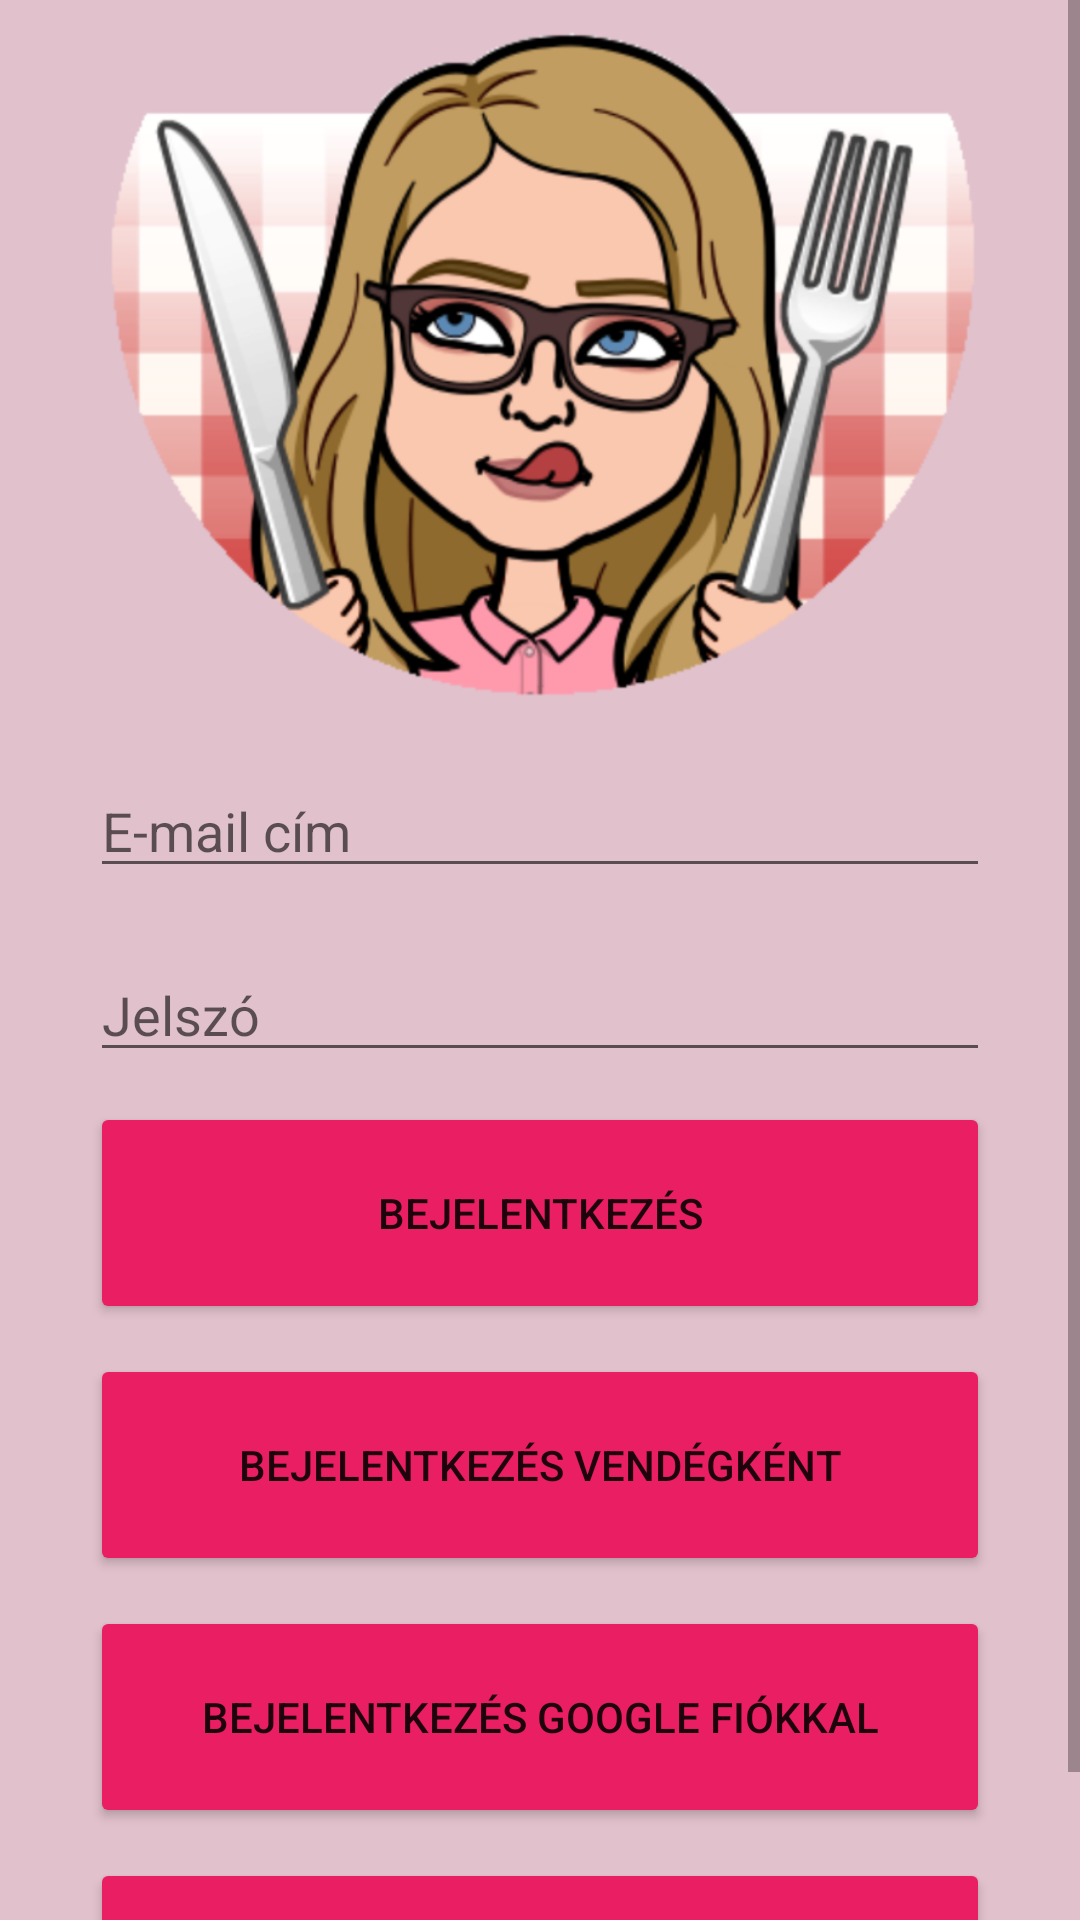

Here is an Android app screen rendered from its layout file. Give the layout XML and the strings, colors and styles it references.
<!-- AndroidManifest.xml: application theme Theme.WoodFood -->
<!-- res/layout/activity_main.xml -->
<?xml version="1.0" encoding="utf-8"?>
<ScrollView xmlns:android="http://schemas.android.com/apk/res/android"
    android:layout_width="match_parent"
    android:layout_height="match_parent"
    xmlns:app="http://schemas.android.com/apk/res-auto"
    xmlns:tools="http://schemas.android.com/tools"
    android:fillViewport="true"
    android:background="@color/babypink"
    >

    <androidx.constraintlayout.widget.ConstraintLayout

        android:layout_width="match_parent"
        android:layout_height="wrap_content"
        tools:context=".MainActivity">

    <ImageView
        app:layout_constraintEnd_toEndOf="parent"
        app:layout_constraintStart_toStartOf="parent"
        android:id="@+id/main_image"
        android:layout_width="300dp"
        android:layout_height="wrap_content"
        android:adjustViewBounds="true"
        android:layout_margin="10dp"
        app:srcCompat="@drawable/main"
        tools:ignore="MissingConstraints"
        />

    <EditText
        android:id="@+id/editTextEMail"
        android:layout_width="300dp"
        android:layout_height="wrap_content"
        android:layout_marginBottom="450dp"
        android:ems="10"
        android:hint="@string/email"
        android:inputType="textEmailAddress"
        android:layout_margin="20dp"
        app:layout_constraintEnd_toEndOf="parent"
        app:layout_constraintStart_toStartOf="parent"
        app:layout_constraintTop_toBottomOf="@+id/main_image"
        />

    <EditText
        android:id="@+id/editTextPassword"
        android:layout_width="300dp"
        android:layout_height="wrap_content"
        android:layout_marginBottom="150dp"
        android:ems="10"
        android:hint="@string/password"
        android:inputType="textPassword"
        android:layout_margin="20dp"
        app:layout_constraintEnd_toEndOf="parent"
        app:layout_constraintHorizontal_bias="0.5"
        app:layout_constraintStart_toStartOf="parent"
        app:layout_constraintTop_toBottomOf="@+id/editTextEMail"
        />

    <Button
        android:id="@+id/loginButton"
        android:layout_width="300dp"
        android:layout_height="74dp"
        app:layout_constraintHorizontal_bias="0.5"
        android:backgroundTint="@color/strongpink"
        android:onClick="login"
        android:text="@string/login"
        android:layout_margin="10dp"
        app:layout_constraintEnd_toEndOf="parent"
        app:layout_constraintStart_toStartOf="parent"
        app:layout_constraintTop_toBottomOf="@+id/editTextPassword"
        />

    <Button
        android:id="@+id/loginAsGuest"
        android:layout_width="300dp"
        android:layout_height="74dp"
        app:layout_constraintHorizontal_bias="0.5"
        android:backgroundTint="@color/strongpink"
        android:onClick="loginAsGuest"
        android:text="@string/loginAsGuest"
        android:layout_margin="10dp"
        app:layout_constraintEnd_toEndOf="parent"
        app:layout_constraintStart_toStartOf="parent"
        app:layout_constraintTop_toBottomOf="@+id/loginButton"
        />

    <Button
        android:id="@+id/loginWithGoogle"
        android:layout_width="300dp"
        android:layout_height="74dp"
        app:layout_constraintHorizontal_bias="0.5"
        android:backgroundTint="@color/strongpink"
        android:onClick="loginWithGoogle"
        android:text="@string/loginWithGoogle"
        android:layout_margin="10dp"
        app:layout_constraintEnd_toEndOf="parent"
        app:layout_constraintStart_toStartOf="parent"
        app:layout_constraintTop_toBottomOf="@+id/loginAsGuest"
        />

    <Button
        android:id="@+id/register"
        android:layout_width="300dp"
        android:layout_height="74dp"
        app:layout_constraintHorizontal_bias="0.5"
        android:backgroundTint="@color/strongpink"
        android:onClick="register"
        android:text="@string/registration"
        android:layout_margin="10dp"
        app:layout_constraintEnd_toEndOf="parent"
        app:layout_constraintStart_toStartOf="parent"
        app:layout_constraintTop_toBottomOf="@+id/loginWithGoogle"
        />

</androidx.constraintlayout.widget.ConstraintLayout>

</ScrollView>
<!-- resources referenced by this layout -->
<resources>
  <color name="babypink">#E1C1CC</color>
  <color name="strongpink">#E91E63</color>
  <!-- drawable main: png bitmap (drawable, 221177 bytes) -->
  <string name="email">E-mail cím</string>
  <string name="login">Bejelentkezés</string>
  <string name="loginAsGuest">Bejelentkezés vendégként</string>
  <string name="loginWithGoogle">Bejelentkezés Google fiókkal</string>
  <string name="password">Jelszó</string>
  <string name="registration">Regisztráció</string>
  <style name="Theme.WoodFood" parent="Theme.MaterialComponents.DayNight.DarkActionBar">
          
          <item name="colorPrimary">@color/strongpink</item>
          <item name="colorPrimaryVariant">@color/strongpink</item>
          <item name="colorOnPrimary">@color/white</item>
          
          <item name="colorSecondary">@color/babypink</item>
          <item name="colorSecondaryVariant">@color/babypink</item>
          <item name="colorOnSecondary">@color/black</item>
          
          <item name="android:statusBarColor" tools:targetApi="l">?attr/colorPrimaryVariant</item>
          
      </style>
  <color name="white">#FFFFFFFF</color>
  <color name="black">#FF000000</color>
</resources>
